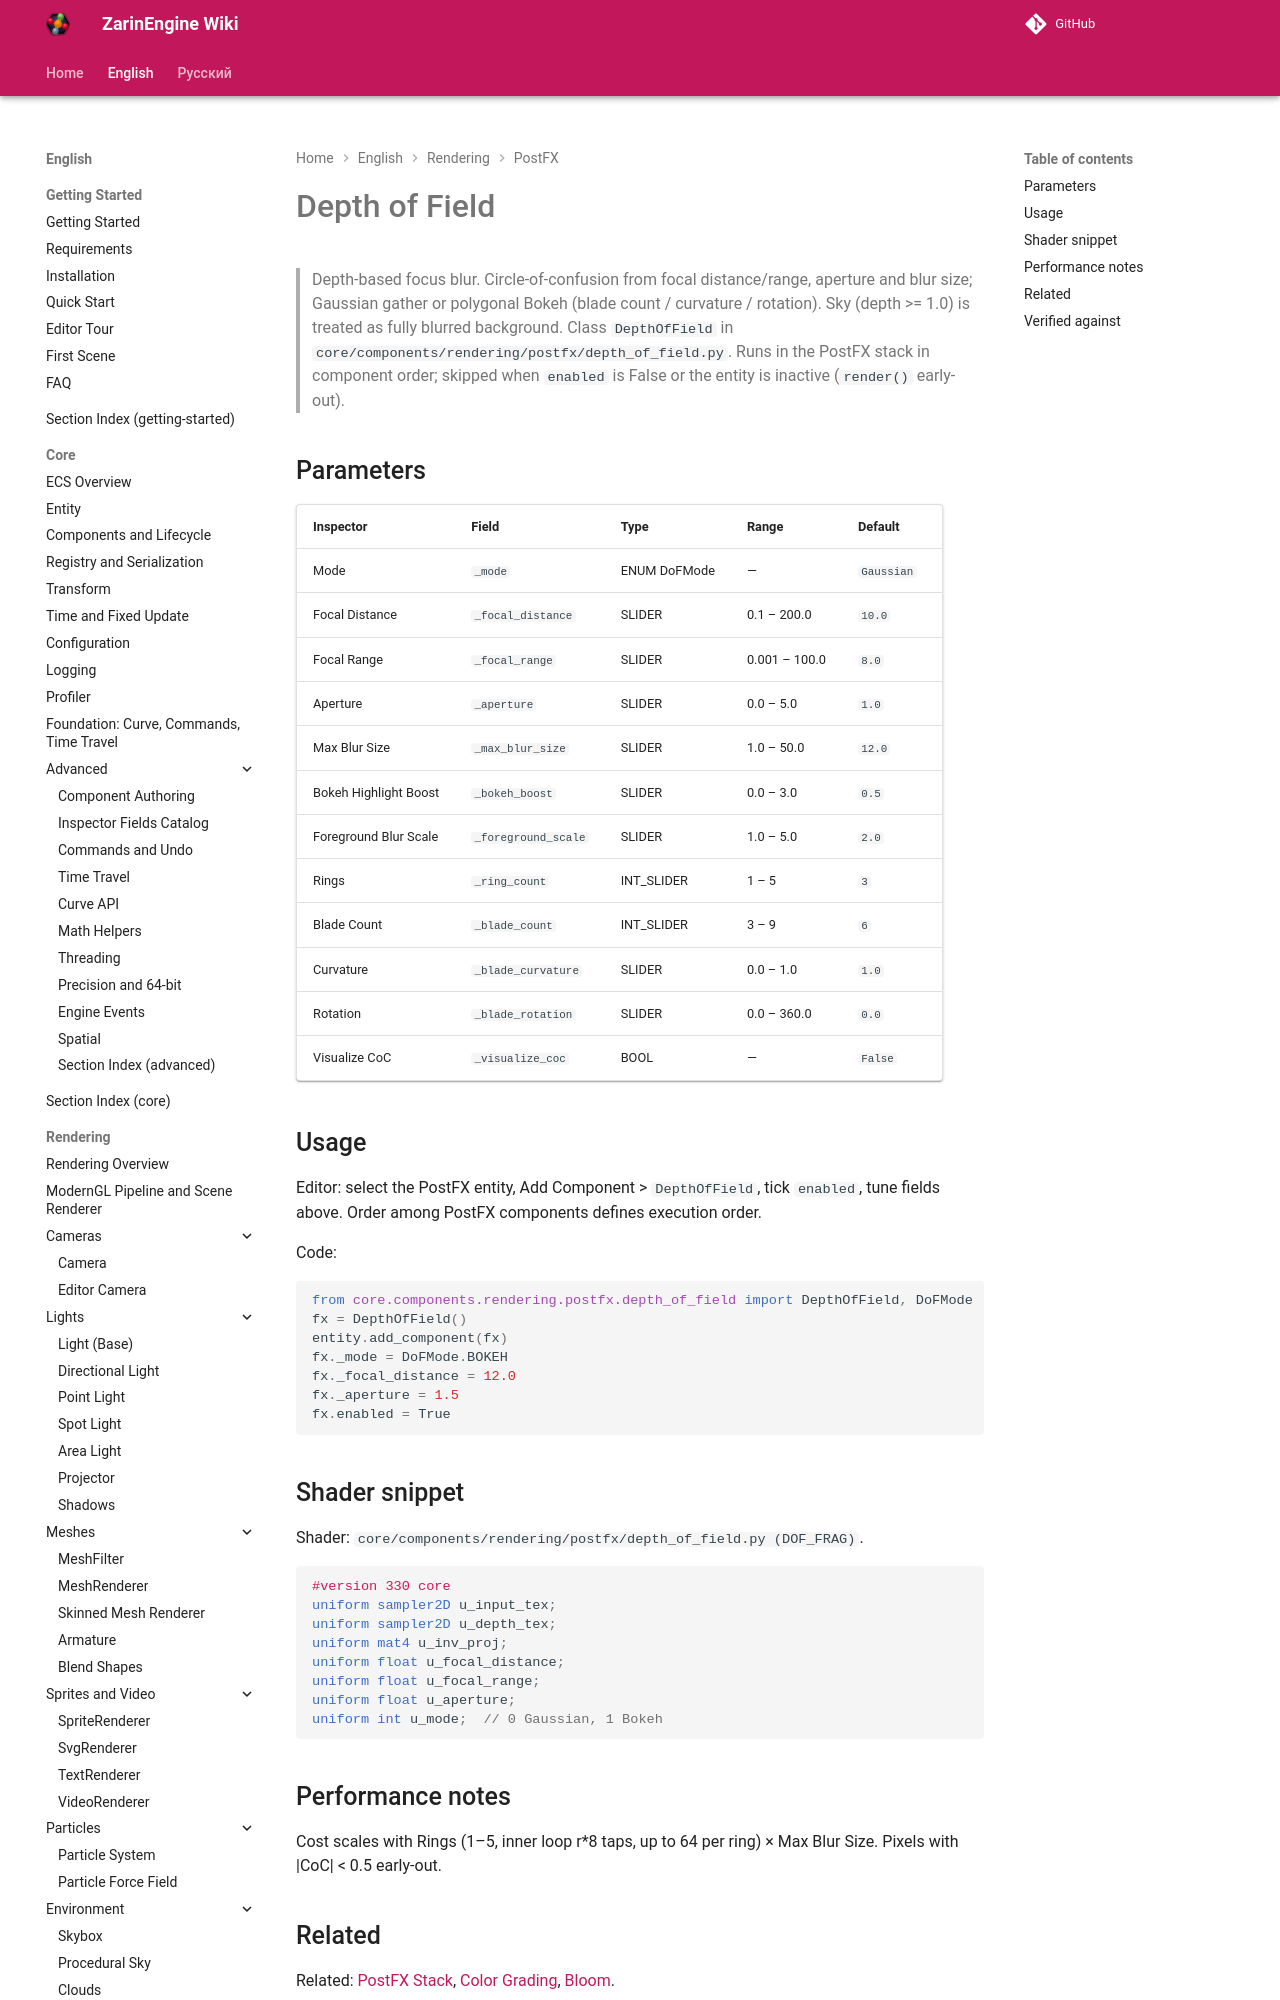

repository: EgorKonstrukt/ZarinEngineWiki · page: en/rendering/postfx/depth-of-field/index.html · generator: mkdocs

# Depth of Field

> Depth-based focus blur. Circle-of-confusion from focal distance/range, aperture and blur size; Gaussian gather or polygonal Bokeh (blade count / curvature / rotation). Sky (depth >= 1.0) is treated as fully blurred background. Class `DepthOfField` in `core/components/rendering/postfx/depth_of_field.py`. Runs in the PostFX stack in component order; skipped when `enabled` is False or the entity is inactive (`render()` early-out).
